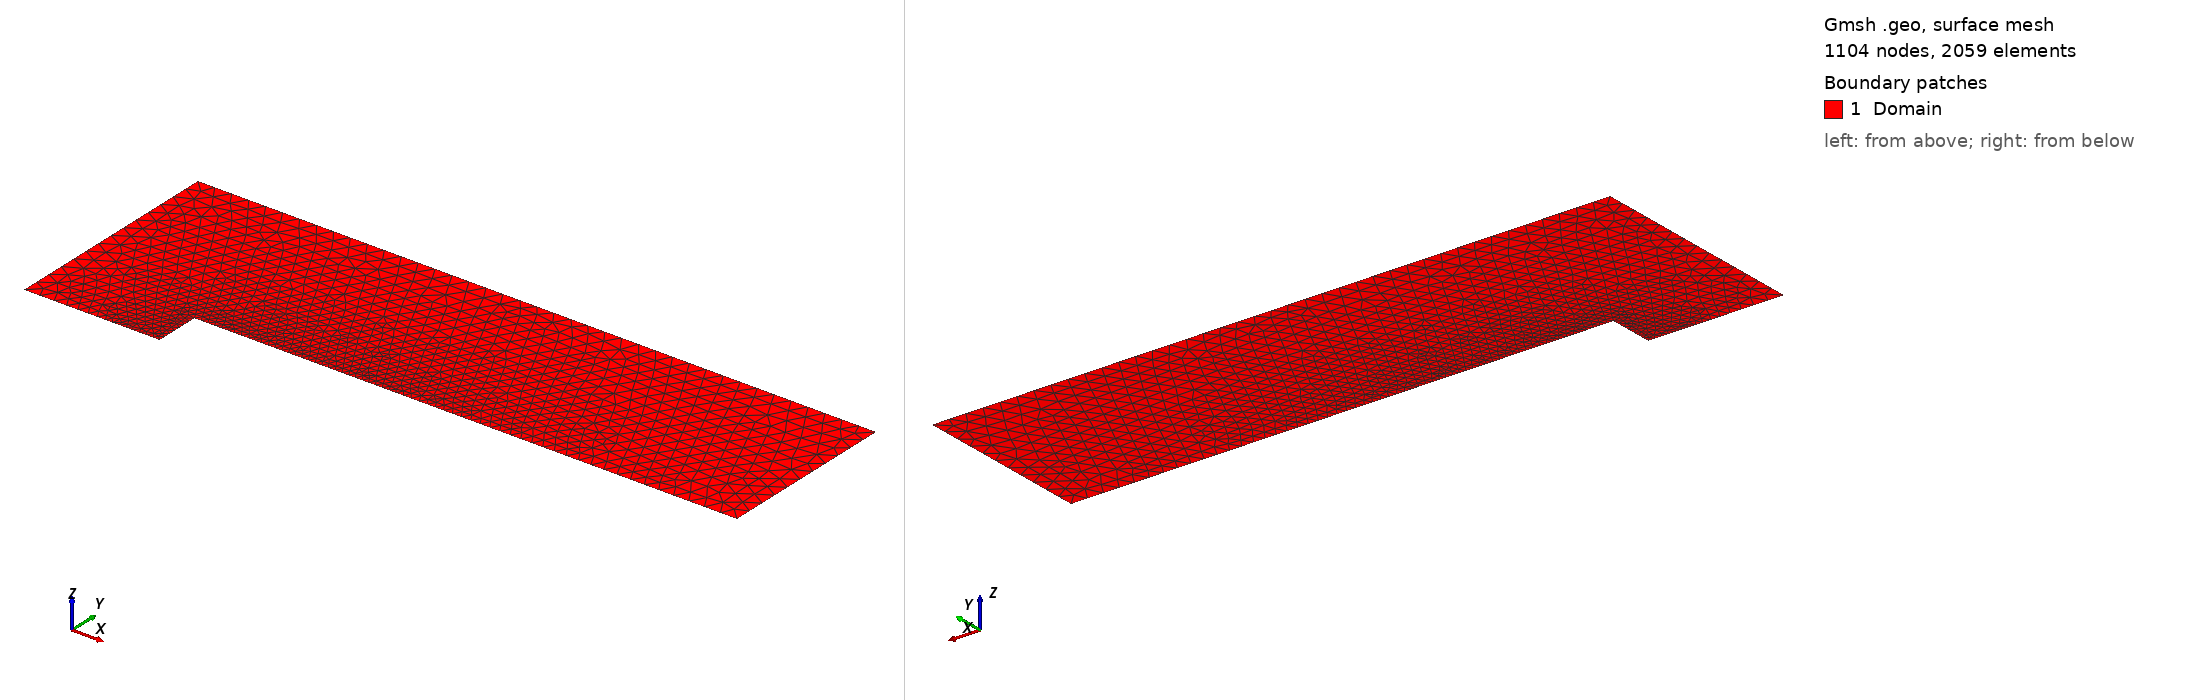

Gmsh geometry script, surface-meshed: 1104 nodes, 2059 surface elements. Boundary patches (legend numbers): 1 Domain. Left view from above one corner, right view from below the opposite corner. Legend entries are the model's physical surfaces. The drawing asked Gmsh for element sizes between 1% and 20% of the model's largest extent; the script's own settings can give other sizes.

=== cnsFFS.geo (drawn) ===
r = DefineNumber[ 0.075];
xmin = DefineNumber[ 0.0];
xmax = DefineNumber[ 3.0];
ymin = DefineNumber[ 0.0];
ymax = DefineNumber[ 1.0];

xstp = DefineNumber[ 0.6];
ystp = DefineNumber[ 0.2];

Point(1) = {xmin, ymin, 0.0, r};
Point(2) = {xstp, ymin, 0.0, 0.1*r};
Point(3) = {xstp, ystp, 0.0, 0.1*r};
Point(4) = {xmax, ystp, 0.0, r};
Point(5) = {xmax, ymax, 0.0, r};
Point(6) = {xmin, ymax, 0.0, r};

//+
Line(1) = {1, 2};
Line(2) = {2, 3};
Line(3) = {3, 4};
Line(4) = {4, 5};
Line(5) = {5, 6};
Line(6) = {6, 1};
//+
Line Loop(5) = {1, 2, 3, 4, 5, 6};
//+
Plane Surface(6) = {5};
Physical Surface("Domain", 9) = {6};
//+
Physical Line("Wall", 1) = {1,2,3,5};
Physical Line("Inflow", 2) = {6};
Physical Line("Outflow", 3) = {4};
//+
